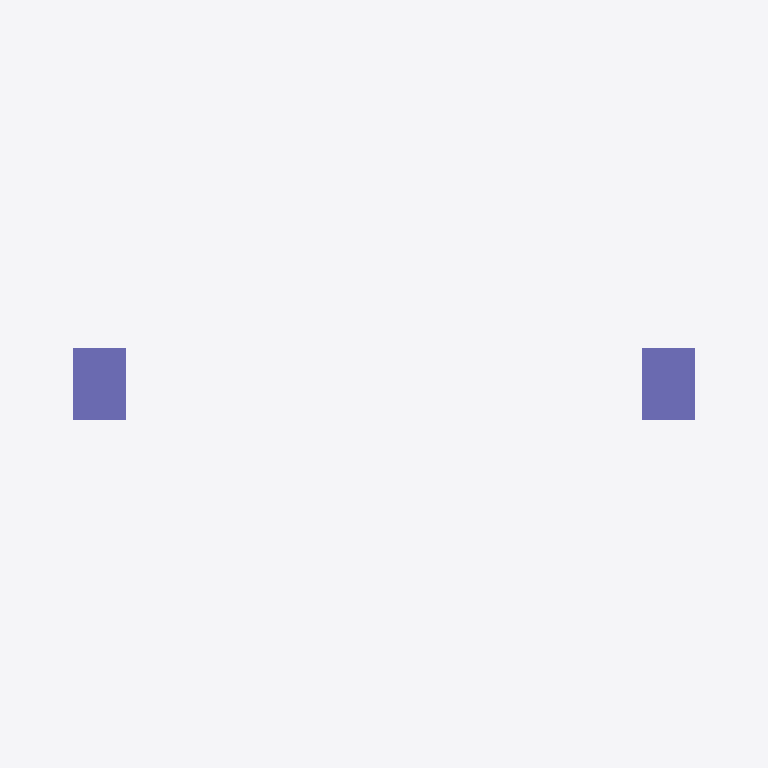
Plan cut of the same IFC building model at storey 'Level 1' (level 0.00 m, cut at 1.40 m), seen from above with north up, elements coloured by IFC class: 2 columns (violet). Cut surfaces are drawn darker.
Extent 6.1 m × 1.8 m × 6.2 m (x, y, z). Storeys (1): Level 1 at 0.00 m. Elements (24): 19 IfcReinforcingBar, 2 IfcColumn, 2 IfcFooting, 1 IfcBeam.

HEADER;
FILE_DESCRIPTION(('ViewDefinition [CoordinationView_V2.0, QuantityTakeOffAddOnView]'),'2;1');
FILE_NAME('Project Number','2015-06-26T11:27:30',(''),(''),'The EXPRESS Data Manager Version 5.02.0100.07 : 28 Aug 2013','20140606_1530(x64) - Exporter 15.3.0.1 - Alternate UI 15.3.0.1','');
FILE_SCHEMA(('IFC2X3'));
ENDSEC;
DATA;
#90=IFCPROJECT('0_uRv84q9BH8BmbsCmODV7',#41,'Project Number',$,$,'Project Name','Project Status',(#82),#77);
#2990=IFCSITE('0_uRv84q9BH8BmbsCmODV5',#41,'Default',$,'',#2989,$,$,.ELEMENT.,$,$,$,$,$);
#100=IFCBUILDING('0_uRv84q9BH8BmbsCmODV6',#41,'',$,$,#32,$,'',.ELEMENT.,$,$,$);
#109=IFCBUILDINGSTOREY('0_uRv84q9BH8BmbsFFdob_',#41,'Level 1',$,$,#107,$,'Level 1',.ELEMENT.,3.095210E-14);
#182=IFCCOLUMN('01h4Zn8Tr79QLhlf3oc5We',#41,'Concrete-Rectangular-Column:18 x 24:249801',$,'18 x 24',#180,#175,'249801');
#325=IFCCOLUMN('01h4Zn8Tr79QLhlf3oc4Vl',#41,'Concrete-Rectangular-Column:18 x 24:249870',$,'18 x 24',#324,#321,'249870');
ENDSEC;